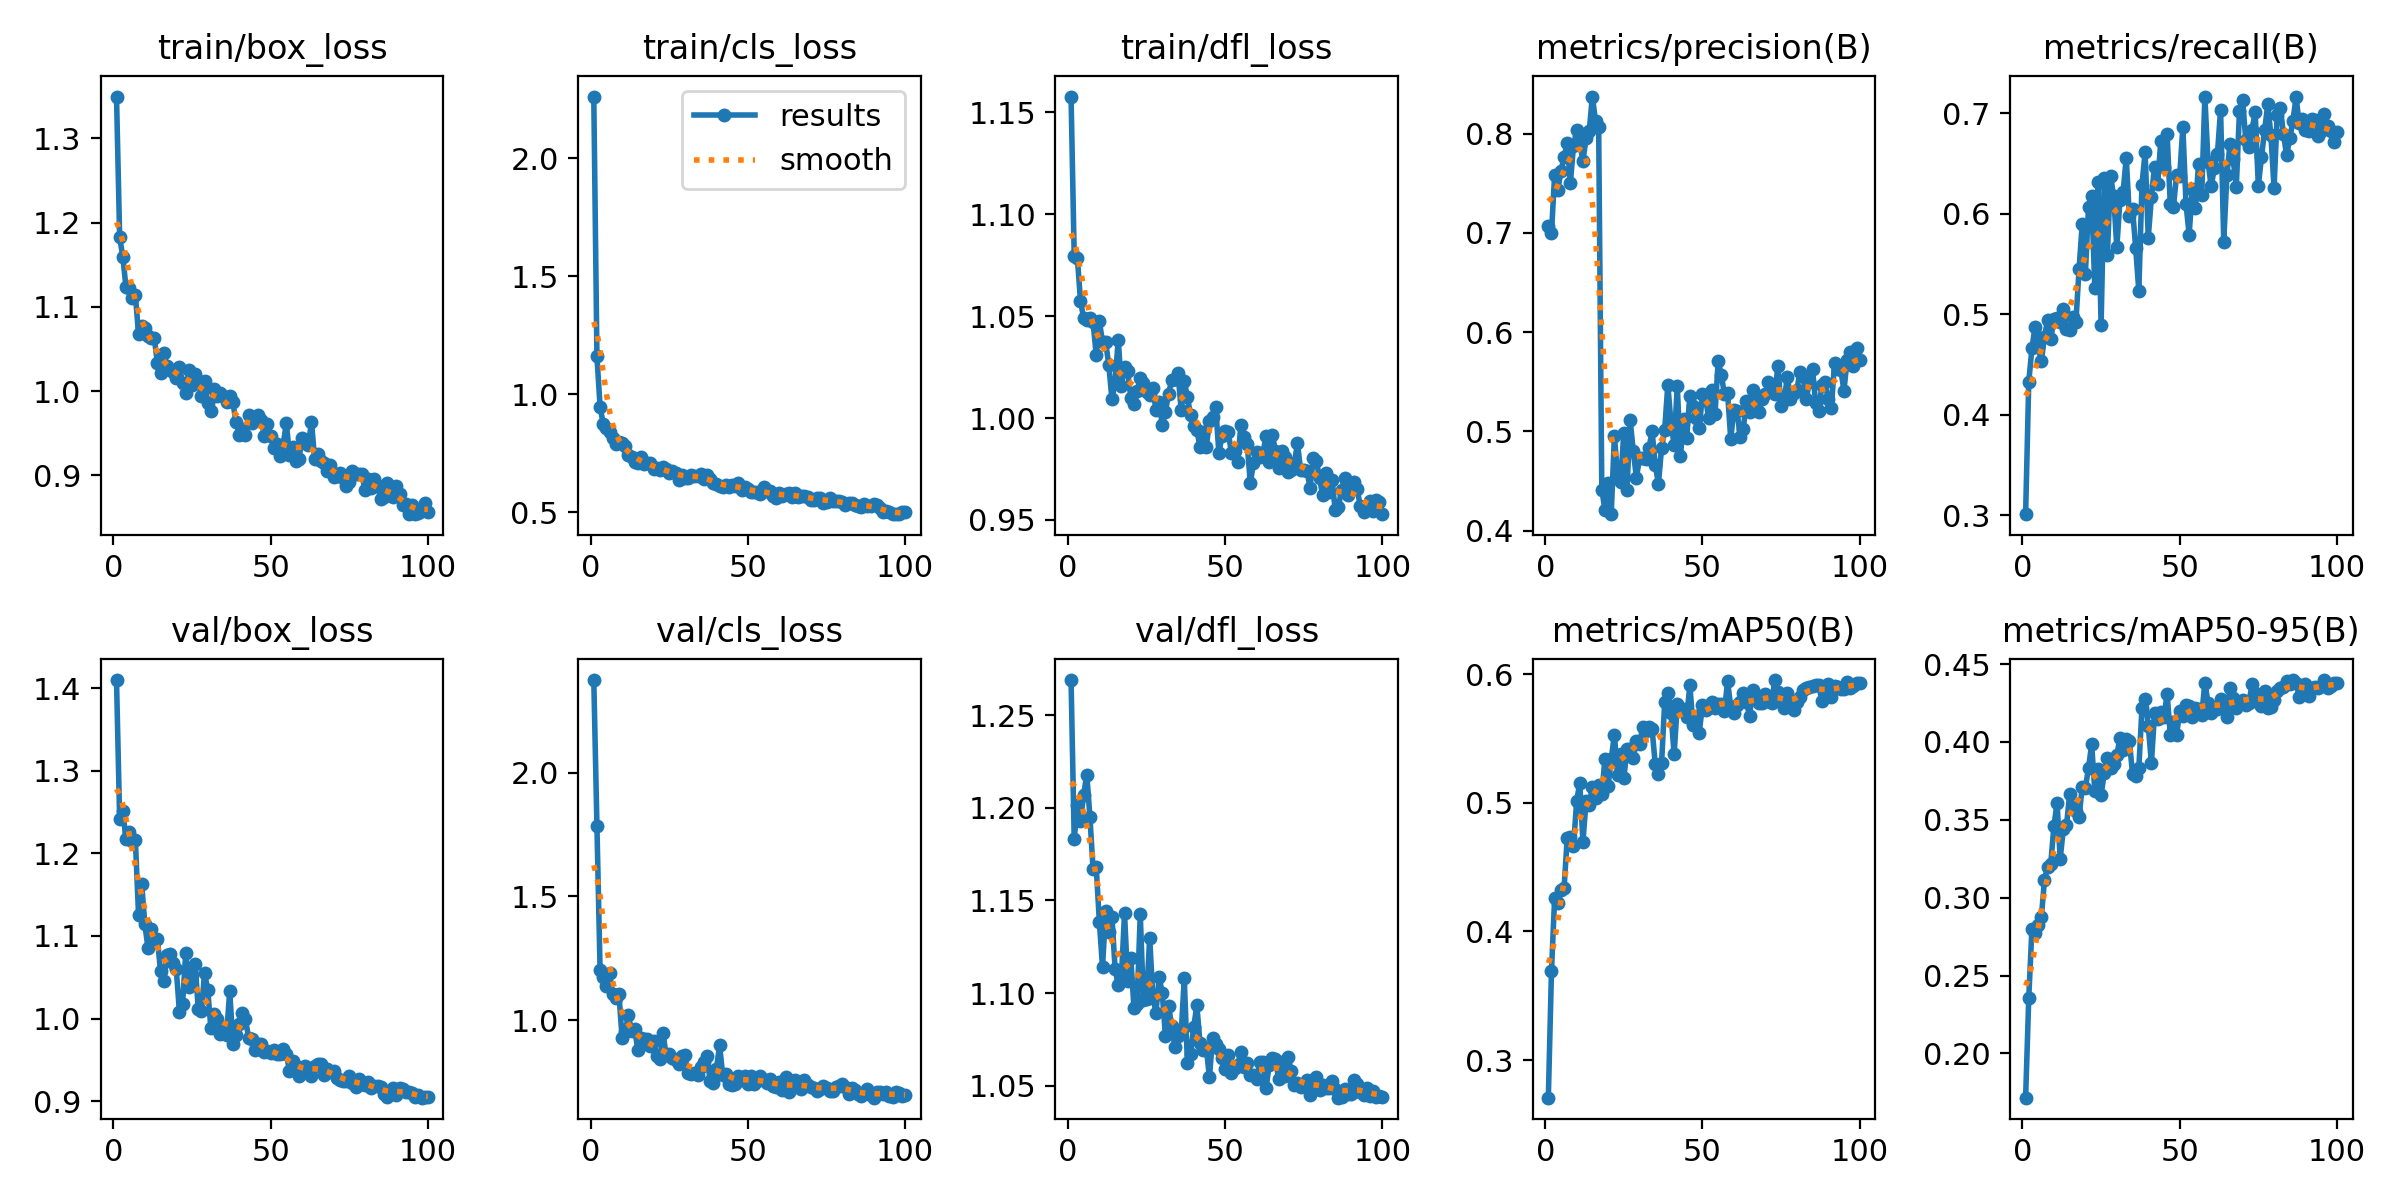

Values plotted in this chart, from the file beside it:
epoch, train/box_loss, train/cls_loss, train/dfl_loss, metrics/precision(B), metrics/recall(B), metrics/mAP50(B), metrics/mAP50-95(B), val/box_loss, val/cls_loss, val/dfl_loss, lr/pg0, lr/pg1, lr/pg2
1, 1.349, 2.26, 1.158, 0.7071, 0.3011, 0.2708, 0.1716, 1.41, 2.376, 1.269, 0.0004658, 0.0004658, 0.0004658
2, 1.183, 1.16, 1.079, 0.7, 0.4328, 0.3692, 0.2356, 1.241, 1.786, 1.183, 0.0009327, 0.0009327, 0.0009327
3, 1.159, 0.9467, 1.079, 0.7589, 0.466, 0.4261, 0.2797, 1.252, 1.203, 1.201, 0.00139, 0.00139, 0.00139
4, 1.124, 0.8741, 1.058, 0.7431, 0.4875, 0.4222, 0.2773, 1.217, 1.175, 1.193, 0.001387, 0.001387, 0.001387
5, 1.122, 0.8549, 1.049, 0.762, 0.4675, 0.4323, 0.2824, 1.226, 1.136, 1.207, 0.001372, 0.001372, 0.001372
6, 1.11, 0.8415, 1.048, 0.7764, 0.4537, 0.4335, 0.2873, 1.216, 1.19, 1.218, 0.001358, 0.001358, 0.001358
7, 1.114, 0.8161, 1.049, 0.7906, 0.4779, 0.4726, 0.3112, 1.216, 1.106, 1.195, 0.001344, 0.001344, 0.001344
8, 1.068, 0.7901, 1.047, 0.75, 0.4941, 0.4738, 0.32, 1.126, 1.091, 1.167, 0.00133, 0.00133, 0.00133
9, 1.078, 0.7978, 1.031, 0.7879, 0.4756, 0.4661, 0.3218, 1.163, 1.103, 1.168, 0.001316, 0.001316, 0.001316
10, 1.075, 0.7934, 1.047, 0.8035, 0.495, 0.5011, 0.3459, 1.114, 0.9288, 1.138, 0.001302, 0.001302, 0.001302
11, 1.065, 0.778, 1.038, 0.79, 0.4964, 0.5157, 0.3609, 1.086, 0.9526, 1.114, 0.001288, 0.001288, 0.001288
12, 1.063, 0.7421, 1.037, 0.7729, 0.4927, 0.4695, 0.325, 1.108, 1.021, 1.144, 0.001273, 0.001273, 0.001273
13, 1.063, 0.7347, 1.026, 0.7953, 0.5049, 0.5014, 0.3444, 1.094, 0.9556, 1.133, 0.001259, 0.001259, 0.001259
14, 1.034, 0.7104, 1.009, 0.8024, 0.4851, 0.4984, 0.3464, 1.096, 0.9647, 1.141, 0.001245, 0.001245, 0.001245
15, 1.021, 0.7065, 1.018, 0.8375, 0.4848, 0.5126, 0.3664, 1.058, 0.8778, 1.113, 0.001231, 0.001231, 0.001231
16, 1.046, 0.7348, 1.038, 0.8132, 0.4971, 0.504, 0.3579, 1.046, 0.9266, 1.105, 0.001217, 0.001217, 0.001217
17, 1.03, 0.7054, 1.016, 0.807, 0.4928, 0.5138, 0.3557, 1.077, 0.9246, 1.108, 0.001203, 0.001203, 0.001203
18, 1.025, 0.7078, 1.025, 0.4413, 0.5452, 0.5066, 0.3519, 1.078, 0.9231, 1.143, 0.001189, 0.001189, 0.001189
19, 1.023, 0.7076, 1.023, 0.4208, 0.5899, 0.5342, 0.3712, 1.067, 0.8967, 1.107, 0.001174, 0.001174, 0.001174
20, 1.015, 0.682, 1.01, 0.4481, 0.5399, 0.5134, 0.3704, 1.06, 0.9159, 1.119, 0.00116, 0.00116, 0.00116
21, 1.029, 0.6859, 1.007, 0.4165, 0.6064, 0.5338, 0.383, 1.008, 0.8553, 1.092, 0.001146, 0.001146, 0.001146
22, 1.01, 0.6772, 1.013, 0.4954, 0.6176, 0.5529, 0.3986, 1.018, 0.8429, 1.094, 0.001132, 0.001132, 0.001132
23, 0.9978, 0.692, 1.02, 0.4565, 0.5258, 0.5218, 0.3687, 1.079, 0.9472, 1.143, 0.001118, 0.001118, 0.001118
24, 1.025, 0.6818, 1.017, 0.4492, 0.6317, 0.538, 0.3824, 1.039, 0.8592, 1.096, 0.001104, 0.001104, 0.001104
25, 1.008, 0.667, 1.013, 0.4988, 0.4893, 0.519, 0.3659, 1.052, 0.8635, 1.097, 0.001089, 0.001089, 0.001089
26, 1.02, 0.6739, 1.011, 0.4404, 0.6359, 0.5416, 0.3798, 1.066, 0.8461, 1.13, 0.001075, 0.001075, 0.001075
27, 1.012, 0.6638, 1.015, 0.5118, 0.5594, 0.5417, 0.3898, 1.012, 0.837, 1.098, 0.001061, 0.001061, 0.001061
28, 0.9949, 0.6362, 1.004, 0.4803, 0.6379, 0.5347, 0.3833, 1.01, 0.8232, 1.089, 0.001047, 0.001047, 0.001047
29, 1.012, 0.6572, 1.008, 0.4534, 0.6178, 0.5483, 0.3859, 1.055, 0.8531, 1.109, 0.001033, 0.001033, 0.001033
30, 0.9862, 0.6459, 0.9967, 0.4727, 0.5667, 0.5456, 0.3915, 1.035, 0.8595, 1.1, 0.001019, 0.001019, 0.001019
31, 0.977, 0.6451, 1.003, 0.473, 0.6136, 0.5592, 0.4024, 0.9886, 0.7865, 1.077, 0.001005, 0.001005, 0.001005
32, 1.002, 0.658, 1.012, 0.4723, 0.6217, 0.5558, 0.3945, 1.006, 0.7835, 1.093, 0.0009904, 0.0009904, 0.0009904
33, 0.9949, 0.6517, 1.019, 0.4833, 0.6557, 0.5592, 0.4017, 0.9996, 0.7842, 1.083, 0.0009763, 0.0009763, 0.0009763
34, 0.9976, 0.6539, 1.019, 0.4999, 0.5975, 0.557, 0.4003, 0.9814, 0.7779, 1.071, 0.0009622, 0.0009622, 0.0009622
35, 0.9948, 0.6629, 1.022, 0.466, 0.6046, 0.5302, 0.3796, 0.9846, 0.8094, 1.077, 0.000948, 0.000948, 0.000948
36, 0.9874, 0.6403, 1.004, 0.4471, 0.5663, 0.5227, 0.3778, 0.9796, 0.8306, 1.078, 0.0009338, 0.0009338, 0.0009338
37, 0.9942, 0.6567, 1.018, 0.4828, 0.5232, 0.5308, 0.3831, 1.033, 0.8558, 1.108, 0.0009197, 0.0009197, 0.0009197
38, 0.9867, 0.6394, 1.01, 0.5018, 0.6291, 0.5782, 0.4217, 0.9698, 0.7521, 1.062, 0.0009056, 0.0009056, 0.0009056
39, 0.9636, 0.6237, 1.002, 0.5471, 0.6613, 0.585, 0.4274, 0.9807, 0.7432, 1.067, 0.0008914, 0.0008914, 0.0008914
40, 0.9486, 0.6201, 0.9959, 0.5082, 0.5762, 0.5694, 0.4103, 0.9931, 0.8023, 1.082, 0.0008773, 0.0008773, 0.0008773
41, 0.9556, 0.6088, 0.994, 0.4863, 0.6168, 0.5377, 0.3865, 1.007, 0.8975, 1.093, 0.0008631, 0.0008631, 0.0008631
42, 0.9478, 0.6077, 0.986, 0.5459, 0.6471, 0.5765, 0.4184, 0.9993, 0.7779, 1.073, 0.000849, 0.000849, 0.000849
43, 0.9719, 0.6164, 0.9932, 0.4747, 0.6302, 0.5732, 0.4147, 0.977, 0.7824, 1.069, 0.0008348, 0.0008348, 0.0008348
44, 0.962, 0.6073, 0.9857, 0.5127, 0.6728, 0.5727, 0.4193, 0.9755, 0.7393, 1.07, 0.0008207, 0.0008207, 0.0008207
45, 0.9679, 0.6149, 0.9983, 0.4936, 0.6465, 0.5669, 0.4161, 0.9625, 0.7379, 1.055, 0.0008065, 0.0008065, 0.0008065
46, 0.9718, 0.6089, 1.001, 0.5357, 0.6795, 0.5912, 0.4308, 0.9698, 0.7406, 1.076, 0.0007924, 0.0007924, 0.0007924
47, 0.9659, 0.6214, 1.006, 0.526, 0.6098, 0.5601, 0.4047, 0.9687, 0.7745, 1.073, 0.0007782, 0.0007782, 0.0007782
48, 0.9469, 0.5937, 0.9828, 0.5133, 0.6069, 0.5673, 0.4126, 0.9601, 0.7575, 1.07, 0.0007641, 0.0007641, 0.0007641
49, 0.9616, 0.6048, 0.9913, 0.5034, 0.6383, 0.5545, 0.4044, 0.9614, 0.7749, 1.065, 0.0007499, 0.0007499, 0.0007499
50, 0.9464, 0.5974, 0.9937, 0.5377, 0.6381, 0.5763, 0.4197, 0.9578, 0.741, 1.059, 0.0007358, 0.0007358, 0.0007358
51, 0.9331, 0.5846, 0.993, 0.5328, 0.6863, 0.5723, 0.4168, 0.9617, 0.7729, 1.067, 0.0007216, 0.0007216, 0.0007216
52, 0.9372, 0.5859, 0.9827, 0.5135, 0.6102, 0.5746, 0.4236, 0.9572, 0.7403, 1.057, 0.0007075, 0.0007075, 0.0007075
53, 0.9226, 0.5849, 0.984, 0.5416, 0.5792, 0.5786, 0.4231, 0.9577, 0.7539, 1.06, 0.0006934, 0.0006934, 0.0006934
54, 0.9364, 0.5761, 0.9783, 0.5177, 0.6246, 0.5736, 0.4158, 0.9628, 0.7755, 1.061, 0.0006792, 0.0006792, 0.0006792
55, 0.9621, 0.6047, 0.9968, 0.5705, 0.606, 0.5768, 0.4216, 0.9574, 0.7554, 1.069, 0.0006651, 0.0006651, 0.0006651
56, 0.9247, 0.5877, 0.9909, 0.5567, 0.6496, 0.5766, 0.4211, 0.9366, 0.744, 1.06, 0.0006509, 0.0006509, 0.0006509
57, 0.9336, 0.5903, 0.9874, 0.5375, 0.619, 0.5715, 0.4174, 0.9492, 0.7625, 1.062, 0.0006368, 0.0006368, 0.0006368
58, 0.9171, 0.5678, 0.9681, 0.5387, 0.7168, 0.5945, 0.4378, 0.943, 0.732, 1.056, 0.0006226, 0.0006226, 0.0006226
59, 0.9192, 0.5612, 0.9777, 0.4924, 0.6521, 0.5744, 0.4252, 0.9302, 0.7276, 1.056, 0.0006085, 0.0006085, 0.0006085
60, 0.9443, 0.5811, 0.9833, 0.5218, 0.6273, 0.5694, 0.4187, 0.9385, 0.7482, 1.054, 0.0005943, 0.0005943, 0.0005943
... 40 more rows
